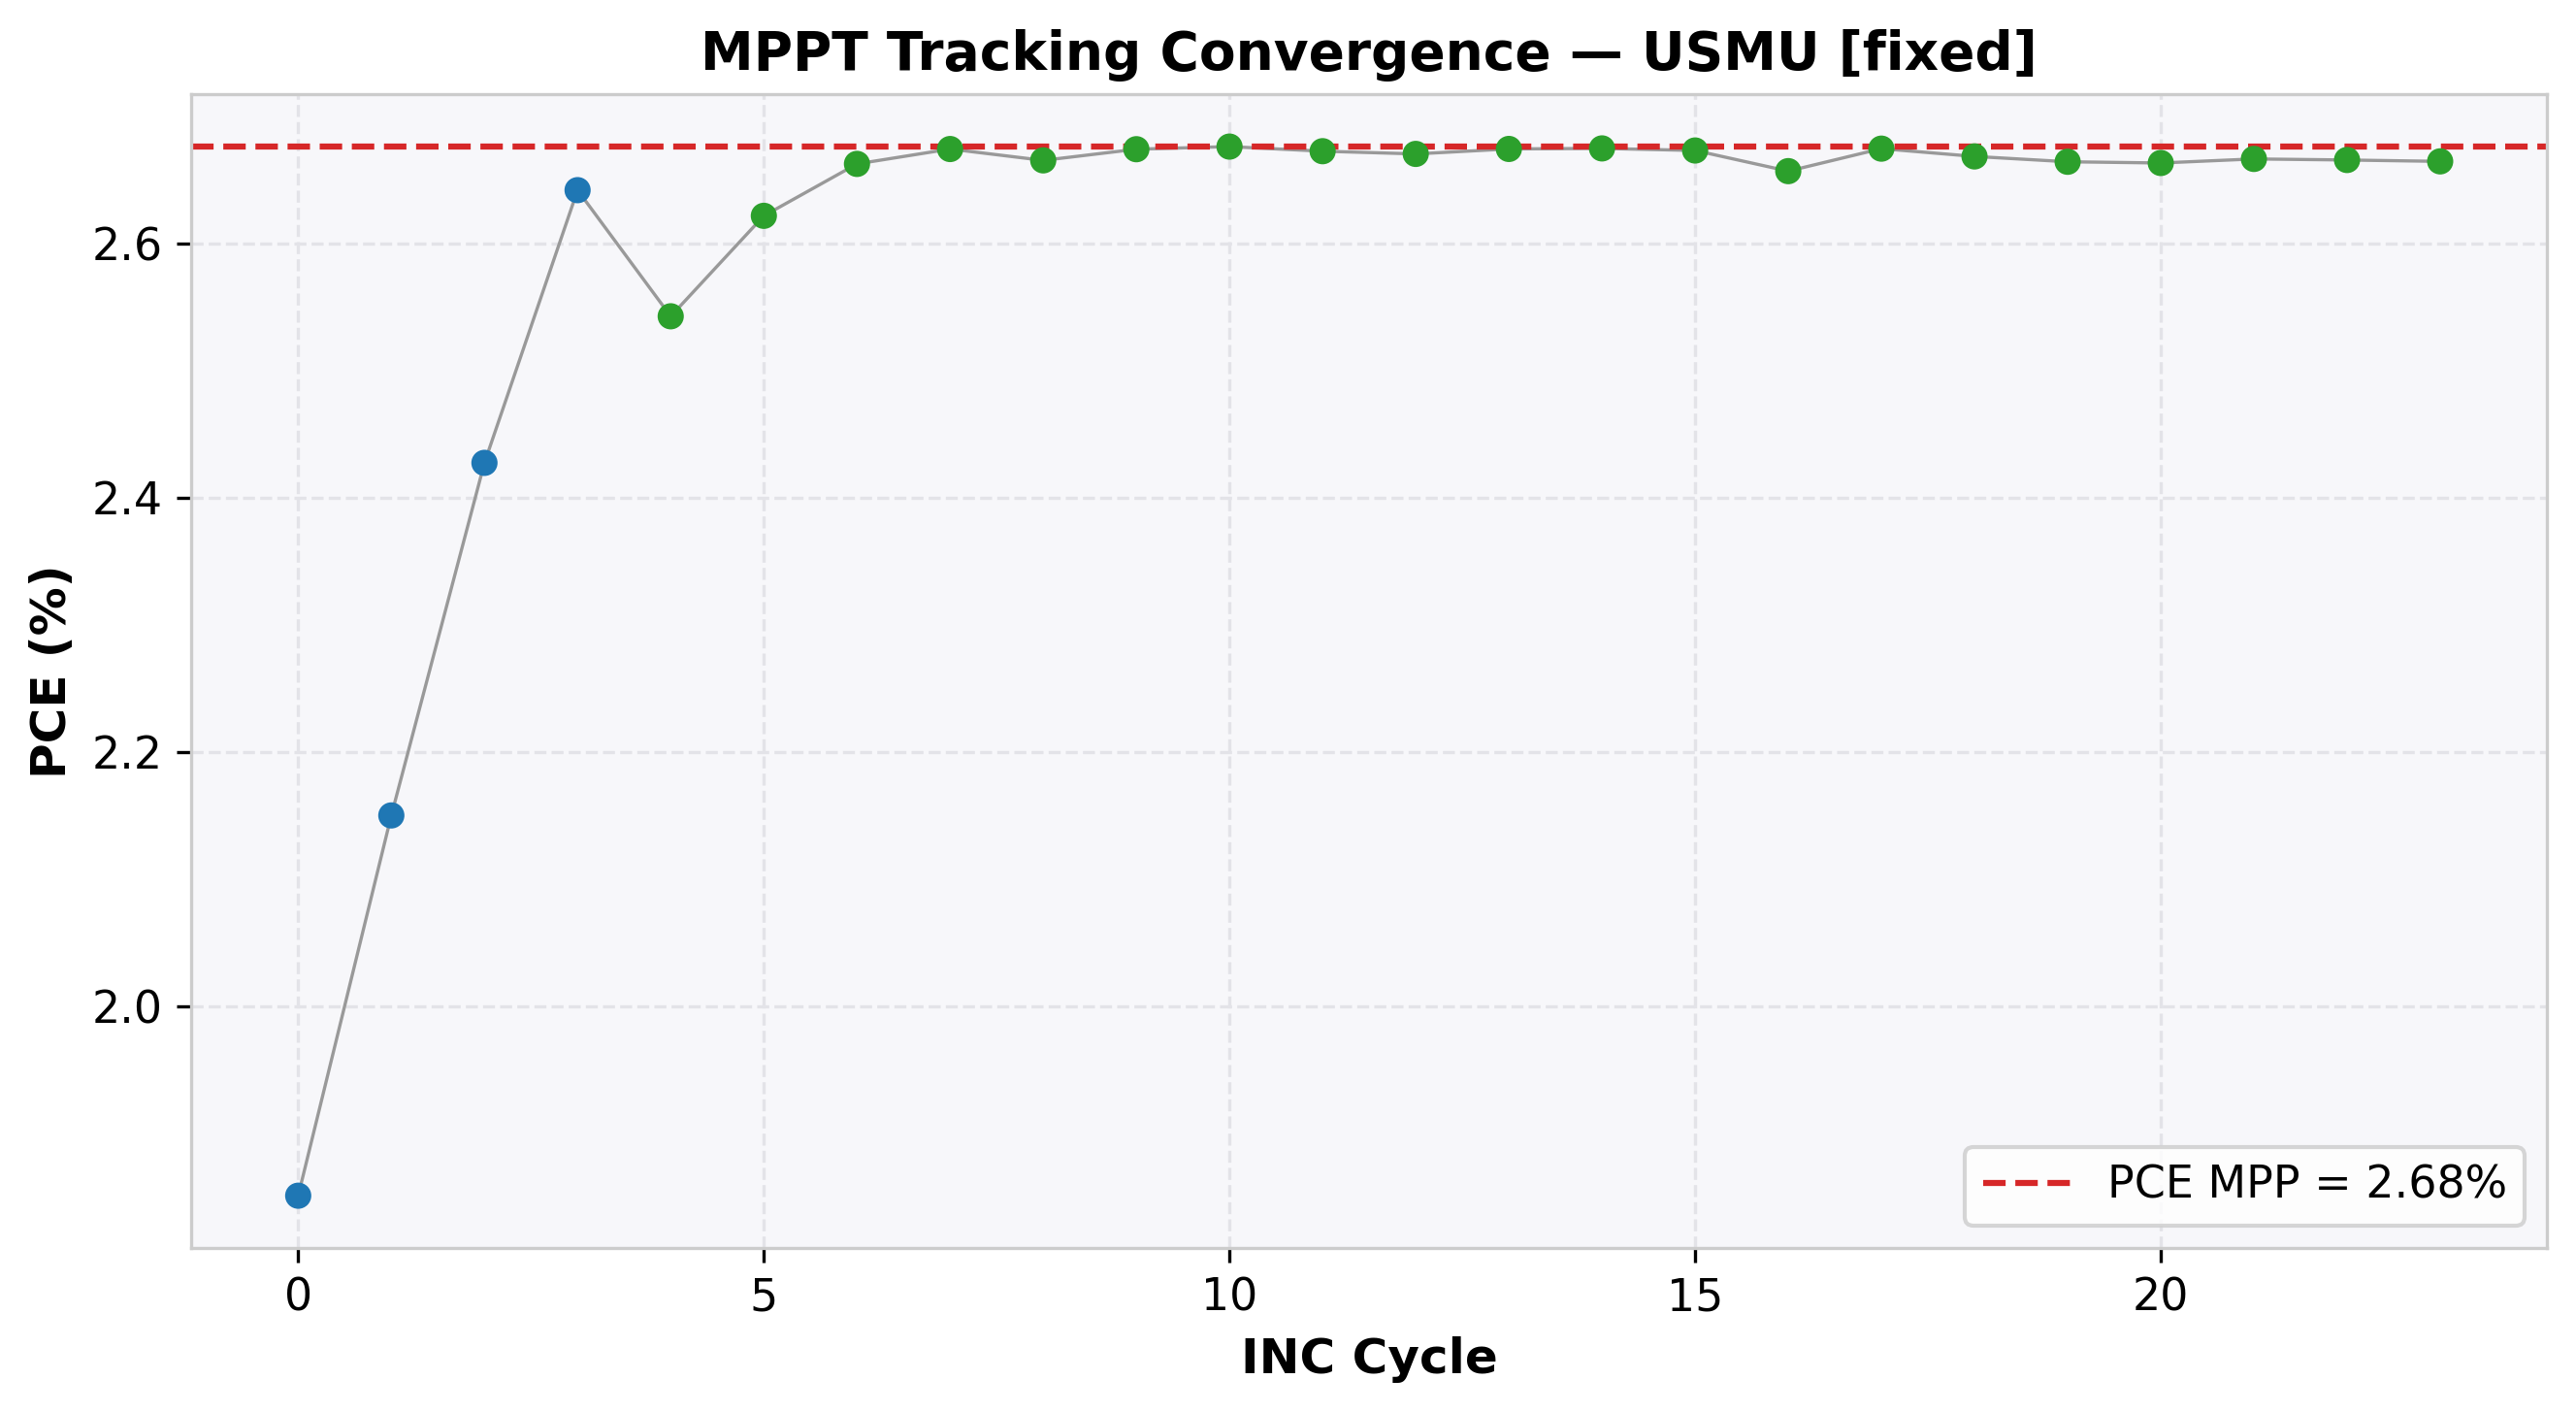

The data file committed next to this chart (first rows):
cycle, time(s), voltage(V), j_current(mA/cm²), power(mW), power_density(mW/cm²), PCE(%), direction, step, mode
0, 2.022, 0.303, -6.108, 9.253, 1.851, 1.851, 1, 0.05, EXPLORE
1, 4.023, 0.353, -6.09, 10.75, 2.15, 2.15, 1, 0.05, EXPLORE
2, 6.044, 0.402, -6.038, 12.14, 2.427, 2.427, 1, 0.05, EXPLORE
3, 8.05, 0.451, -5.858, 13.21, 2.642, 2.642, 1, 0.05, EXPLORE
4, 10.06, 0.501, -5.075, 12.71, 2.543, 2.543, -1, 0.01, REFINE
5, 12.07, 0.491, -5.34, 13.11, 2.622, 2.622, -1, 0.01, REFINE
6, 14.09, 0.481, -5.536, 13.31, 2.663, 2.663, -1, 0.01, REFINE
7, 16.11, 0.471, -5.678, 13.37, 2.674, 2.674, -1, 0.01, REFINE
8, 18.13, 0.461, -5.782, 13.33, 2.665, 2.665, 1, 0.01, REFINE
9, 20.15, 0.471, -5.678, 13.37, 2.674, 2.674, 0, 0.01, REFINE
10, 22.17, 0.471, -5.682, 13.38, 2.676, 2.676, 0, 0.01, REFINE
11, 24.18, 0.471, -5.674, 13.36, 2.673, 2.673, 0, 0.01, REFINE
12, 26.2, 0.471, -5.67, 13.35, 2.67, 2.67, 0, 0.01, REFINE
13, 28.21, 0.471, -5.678, 13.37, 2.674, 2.674, 0, 0.01, REFINE
14, 30.21, 0.471, -5.679, 13.37, 2.675, 2.675, 0, 0.01, REFINE
15, 32.24, 0.47, -5.688, 13.37, 2.673, 2.673, 1, 0.01, REFINE
16, 34.25, 0.48, -5.535, 13.28, 2.657, 2.657, -1, 0.01, REFINE
17, 36.27, 0.471, -5.679, 13.37, 2.675, 2.675, -1, 0.01, REFINE
18, 38.28, 0.461, -5.789, 13.34, 2.669, 2.669, 0, 0.01, REFINE
19, 40.3, 0.461, -5.779, 13.32, 2.664, 2.664, 0, 0.01, REFINE
20, 42.32, 0.461, -5.777, 13.32, 2.663, 2.663, 0, 0.01, REFINE
21, 44.33, 0.461, -5.784, 13.33, 2.667, 2.667, 0, 0.01, REFINE
22, 46.35, 0.461, -5.782, 13.33, 2.666, 2.666, 0, 0.01, REFINE
23, 48.37, 0.461, -5.78, 13.32, 2.665, 2.665, 0, 0.01, REFINE
